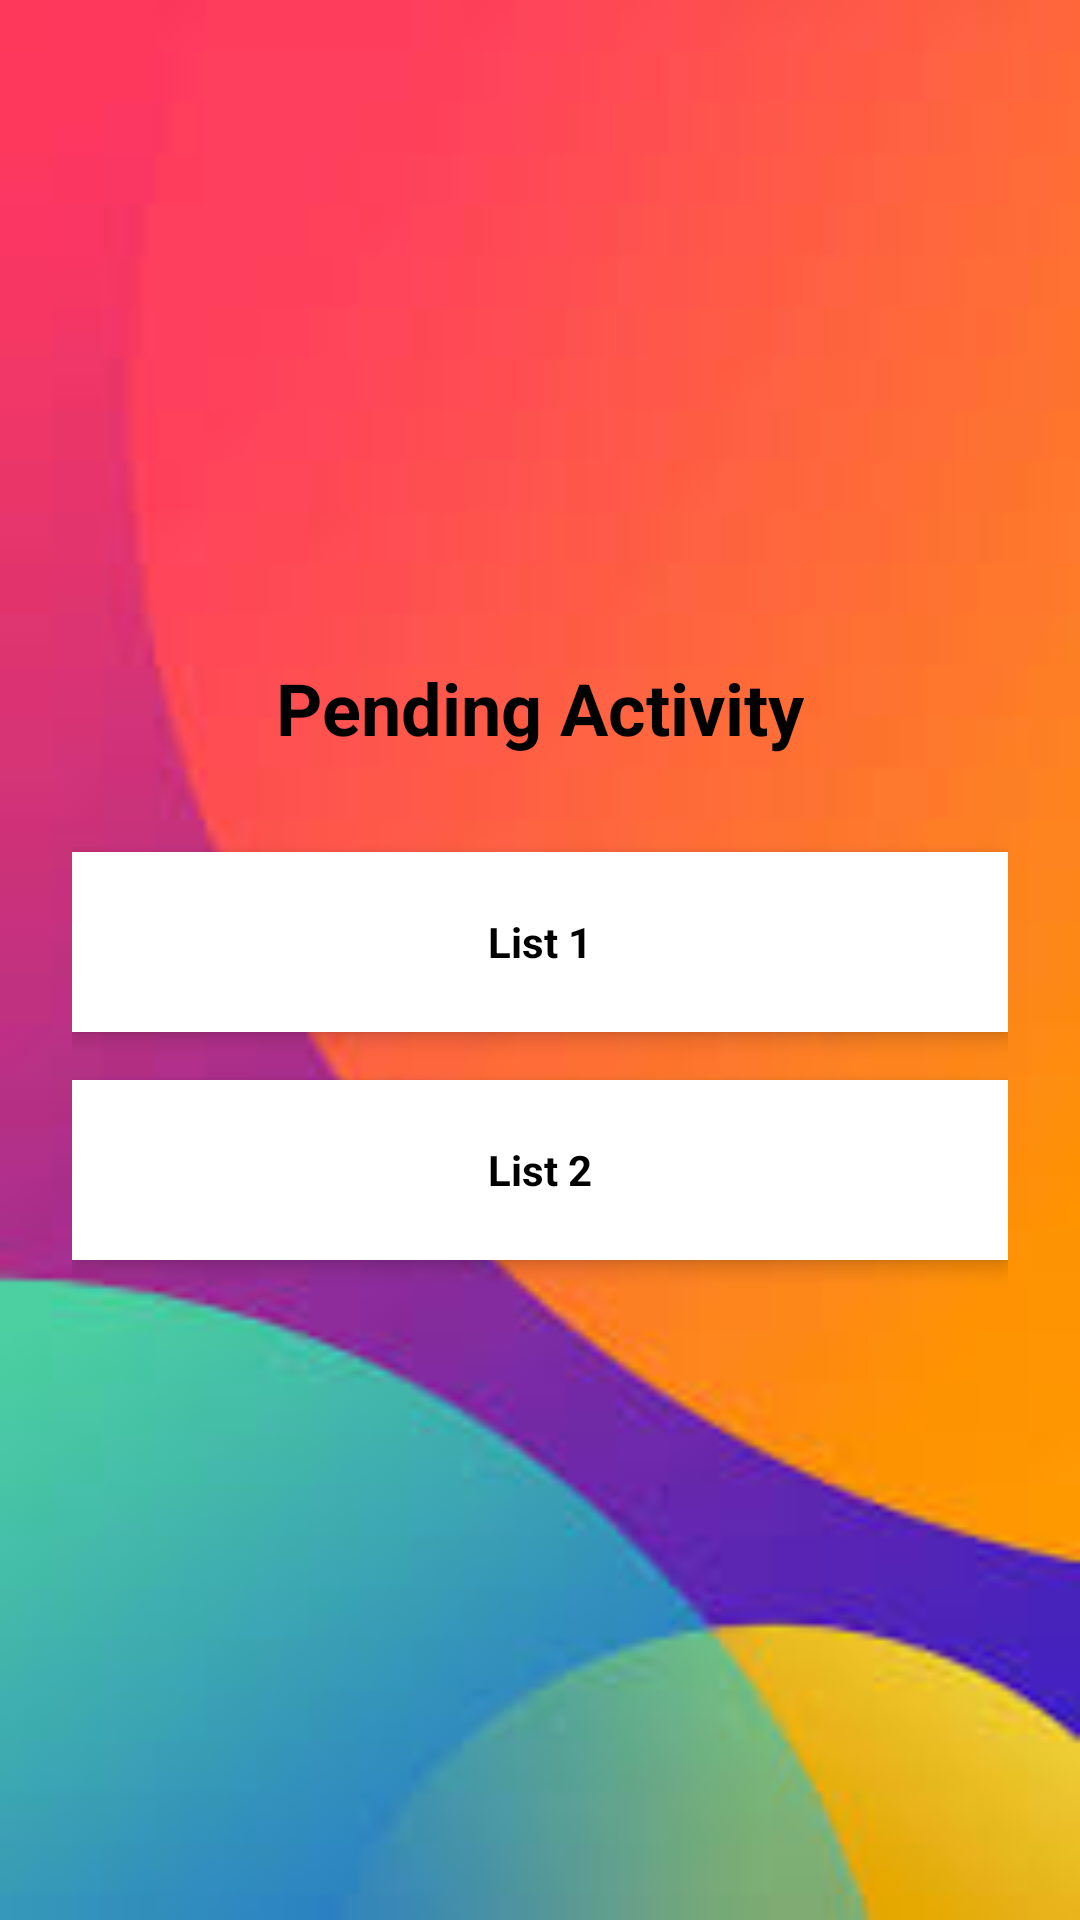

This screen was rendered from an Android layout file. Write that file and the resources it references.
<!-- AndroidManifest.xml: application theme Theme.GroupProjectDashboard -->
<!-- res/layout/activity_borrow.xml -->
<?xml version="1.0" encoding="utf-8"?>
<LinearLayout xmlns:android="http://schemas.android.com/apk/res/android"
    android:layout_width="match_parent"
    android:layout_height="match_parent"
    android:orientation="vertical"
    android:gravity="center"
    android:background="@drawable/borrow_background"
    android:padding="24dp">


    <TextView
        android:layout_width="wrap_content"
        android:layout_height="wrap_content"
        android:text="Pending Activity"
        android:textColor="#000000"
        android:textSize="24sp"
        android:textStyle="bold"
        android:layout_marginBottom="32dp"/>


    <TextView
        android:layout_width="match_parent"
        android:layout_height="60dp"
        android:text="List 1"
        android:textColor="#000000"
        android:textStyle="bold"
        android:gravity="center"
        android:background="#FFFFFF"
        android:layout_marginBottom="16dp"
        android:padding="8dp"
        android:elevation="4dp"/>


    <TextView
        android:layout_width="match_parent"
        android:layout_height="60dp"
        android:text="List 2"
        android:textColor="#000000"
        android:textStyle="bold"
        android:gravity="center"
        android:background="#FFFFFF"
        android:padding="8dp"
        android:elevation="4dp"/>

</LinearLayout>
<!-- resources referenced by this layout -->
<resources>
  <!-- drawable borrow_background: jpg bitmap (drawable, 4420 bytes) -->
  <style name="Theme.GroupProjectDashboard" parent="Base.Theme.GroupProjectDashboard" />
  <style name="Base.Theme.GroupProjectDashboard" parent="Theme.Material3.DayNight.NoActionBar">
          
          
      </style>
</resources>
